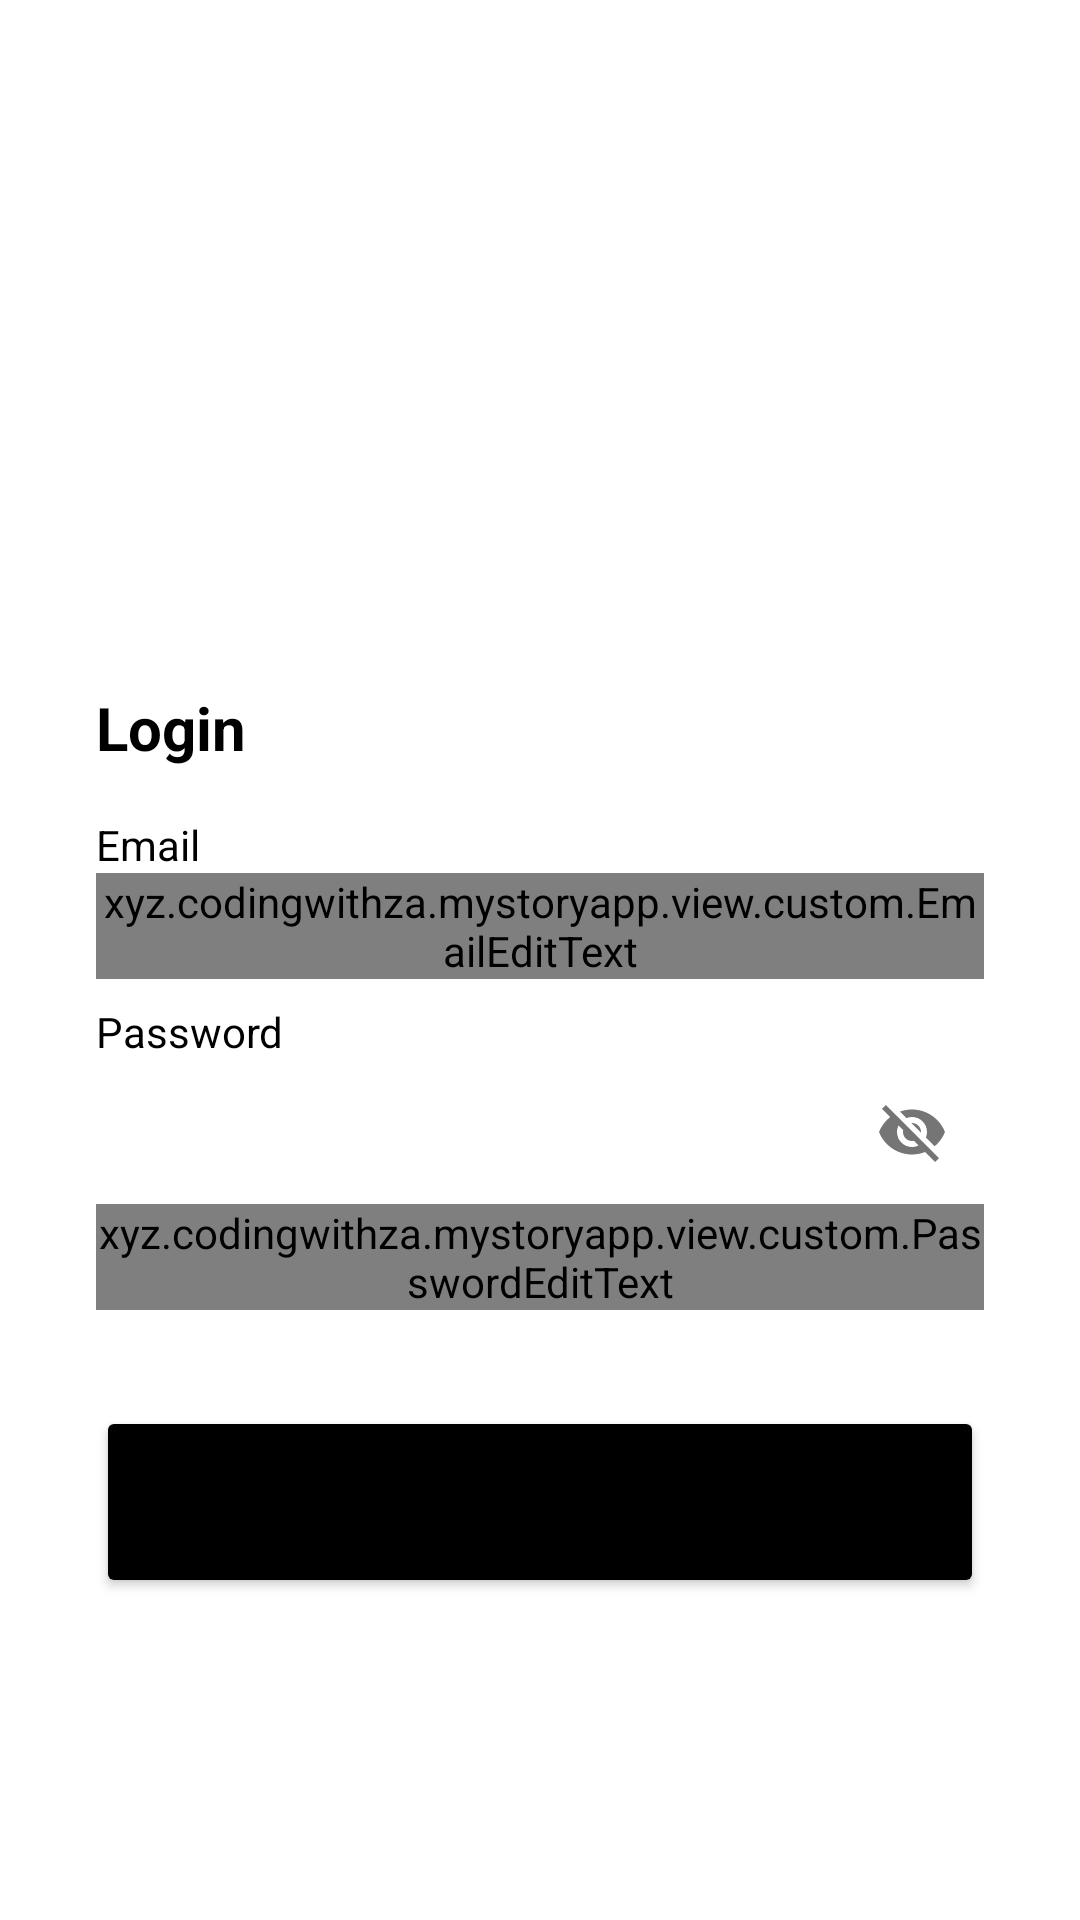

Android layout source for this screen:
<!-- AndroidManifest.xml: application theme Theme.MyStoryApp -->
<!-- res/layout/activity_login.xml -->
<?xml version="1.0" encoding="utf-8"?>
<androidx.constraintlayout.widget.ConstraintLayout xmlns:android="http://schemas.android.com/apk/res/android"
    xmlns:app="http://schemas.android.com/apk/res-auto"
    xmlns:tools="http://schemas.android.com/tools"
    android:layout_width="match_parent"
    android:layout_height="match_parent"
    tools:context=".view.login.LoginActivity">

    <TextView
        android:id="@+id/tvLoginTitle"
        android:layout_width="0dp"
        android:layout_height="wrap_content"
        android:layout_marginStart="32dp"
        android:layout_marginEnd="32dp"
        android:layout_marginBottom="64dp"
        android:text="@string/auth_log_in"
        android:textColor="@color/black"
        android:textSize="20sp"
        android:textStyle="bold"
        app:layout_constraintEnd_toEndOf="parent"
        app:layout_constraintHorizontal_bias="0.0"
        app:layout_constraintStart_toStartOf="parent"
        app:layout_constraintBottom_toTopOf="@+id/glLoginHorizontal" />

    <TextView
        android:id="@+id/tvLoginEmail"
        android:layout_width="wrap_content"
        android:layout_height="wrap_content"
        android:layout_marginStart="32dp"
        android:layout_marginTop="16dp"
        android:text="@string/auth_email"
        android:textColor="@color/black"
        app:layout_constraintStart_toStartOf="parent"
        app:layout_constraintTop_toBottomOf="@+id/tvLoginTitle" />

    <com.google.android.material.textfield.TextInputLayout
        android:id="@+id/etLoginEmailLayout"
        style="@style/Widget.MaterialComponents.TextInputLayout.OutlinedBox"
        android:layout_width="0dp"
        android:layout_height="wrap_content"
        android:layout_marginStart="32dp"
        android:layout_marginEnd="32dp"
        app:layout_constraintEnd_toEndOf="parent"
        app:layout_constraintStart_toStartOf="parent"
        app:layout_constraintTop_toBottomOf="@+id/tvLoginEmail"
        app:startIconDrawable="@drawable/ic_baseline_email_24">

        <xyz.codingwithza.mystoryapp.view.custom.EmailEditText
            android:id="@+id/etLoginEmail"
            android:layout_width="match_parent"
            android:layout_height="wrap_content"
            android:ems="10"
            android:inputType="textEmailAddress" />
    </com.google.android.material.textfield.TextInputLayout>

    <TextView
        android:id="@+id/tvLoginPassword"
        android:layout_width="wrap_content"
        android:layout_height="wrap_content"
        android:layout_marginStart="32dp"
        android:layout_marginTop="8dp"
        android:text="@string/auth_password"
        android:textColor="@color/black"
        app:layout_constraintStart_toStartOf="parent"
        app:layout_constraintTop_toBottomOf="@+id/etLoginEmailLayout" />

    <com.google.android.material.textfield.TextInputLayout
        android:id="@+id/etLoginPasswordLayout"
        style="@style/Widget.MaterialComponents.TextInputLayout.OutlinedBox"
        android:layout_width="0dp"
        android:layout_height="wrap_content"
        android:layout_marginStart="32dp"
        android:layout_marginEnd="32dp"
        app:layout_constraintEnd_toEndOf="parent"
        app:layout_constraintStart_toStartOf="parent"
        app:layout_constraintTop_toBottomOf="@+id/tvLoginPassword"
        app:passwordToggleEnabled="true"
        app:startIconDrawable="@drawable/ic_baseline_lock_24">

        <xyz.codingwithza.mystoryapp.view.custom.PasswordEditText
            android:id="@+id/etLoginPassword"
            android:layout_width="match_parent"
            android:layout_height="wrap_content"
            android:ems="10"
            android:inputType="textPassword"
            app:passwordToggleEnabled="true" />
    </com.google.android.material.textfield.TextInputLayout>

    <Button
        android:id="@+id/btnLoginLogin"
        android:layout_width="0dp"
        android:layout_height="64dp"
        android:layout_marginStart="32dp"
        android:layout_marginTop="32dp"
        android:layout_marginEnd="32dp"
        android:backgroundTint="@color/black"
        android:text="@string/auth_log_in"
        app:layout_constraintEnd_toEndOf="parent"
        app:layout_constraintStart_toStartOf="parent"
        app:layout_constraintTop_toBottomOf="@+id/etLoginPasswordLayout" />

    <androidx.constraintlayout.widget.Guideline
        android:id="@+id/glLoginHorizontal"
        android:layout_width="wrap_content"
        android:layout_height="64dp"
        android:orientation="horizontal"
        app:layout_constraintEnd_toEndOf="parent"
        app:layout_constraintGuide_percent="0.5"
        app:layout_constraintStart_toStartOf="parent" />

    <androidx.constraintlayout.widget.Guideline
        android:id="@+id/glLoginVertical"
        android:layout_width="wrap_content"
        android:layout_height="64dp"
        android:orientation="vertical"
        app:layout_constraintEnd_toEndOf="parent"
        app:layout_constraintGuide_percent="0.5"
        app:layout_constraintStart_toStartOf="parent" />

</androidx.constraintlayout.widget.ConstraintLayout>
<!-- resources referenced by this layout -->
<resources>
  <string name="auth_email">Email</string>
  <string name="auth_log_in">Login</string>
  <string name="auth_password">Password</string>
  <style name="Theme.MyStoryApp" parent="Theme.MaterialComponents.DayNight.DarkActionBar">
          
          <item name="colorPrimary">@color/purple_500</item>
          <item name="colorPrimaryVariant">@color/purple_700</item>
          <item name="colorOnPrimary">@color/white</item>
          
          <item name="colorSecondary">@color/teal_200</item>
          <item name="colorSecondaryVariant">@color/teal_700</item>
          <item name="colorOnSecondary">@color/black</item>
          
          <item name="android:statusBarColor">?attr/colorPrimaryVariant</item>
          
          <item name="android:windowActivityTransitions">true</item>
          <item name="android:windowEnterTransition">@android:transition/slide_right</item>
          <item name="android:windowExitTransition">@android:transition/slide_left</item>
      </style>
  <!-- not gathered from this repository: default colours our renderer supplied (Android Studio template values) -->
  <color name="purple_500">#FF6200EE</color>
  <color name="purple_700">#FF3700B3</color>
  <color name="teal_200">#FF03DAC5</color>
  <color name="teal_700">#FF018786</color>
  <color name="black">#FF000000</color>
  <color name="white">#FFFFFFFF</color>
</resources>
